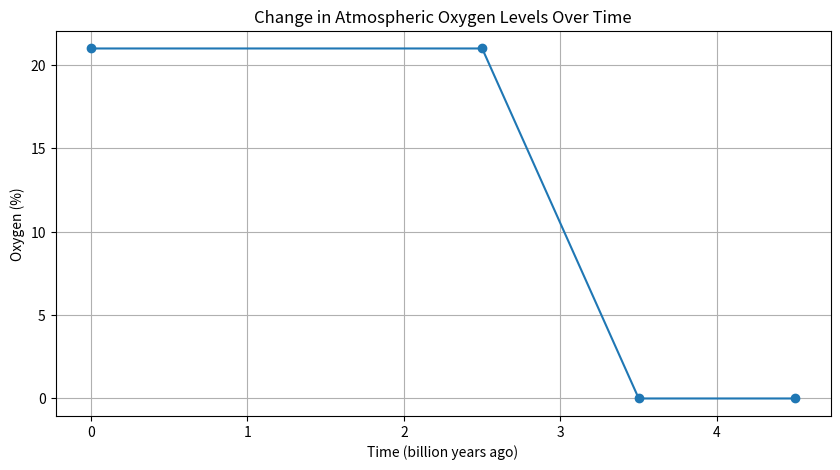

This chart was generated by the following Python code:
import pandas as pd
import matplotlib.pyplot as plt

# Load atmospheric data
# Example data structure: {'Time (billion years ago)': [4.5, 3.5, 2.5, 0], 'Oxygen (%)': [0, 0, 21, 21]}
data = {'Time (billion years ago)': [4.5, 3.5, 2.5, 0], 'Oxygen (%)': [0, 0, 21, 21]}
df = pd.DataFrame(data)

# Plotting the data
plt.figure(figsize=(10, 5))
plt.plot(df['Time (billion years ago)'], df['Oxygen (%)'], marker='o')
plt.title('Change in Atmospheric Oxygen Levels Over Time')
plt.xlabel('Time (billion years ago)')
plt.ylabel('Oxygen (%)')
plt.grid()
plt.show()

# Further analysis can be conducted to correlate these changes with biological events.